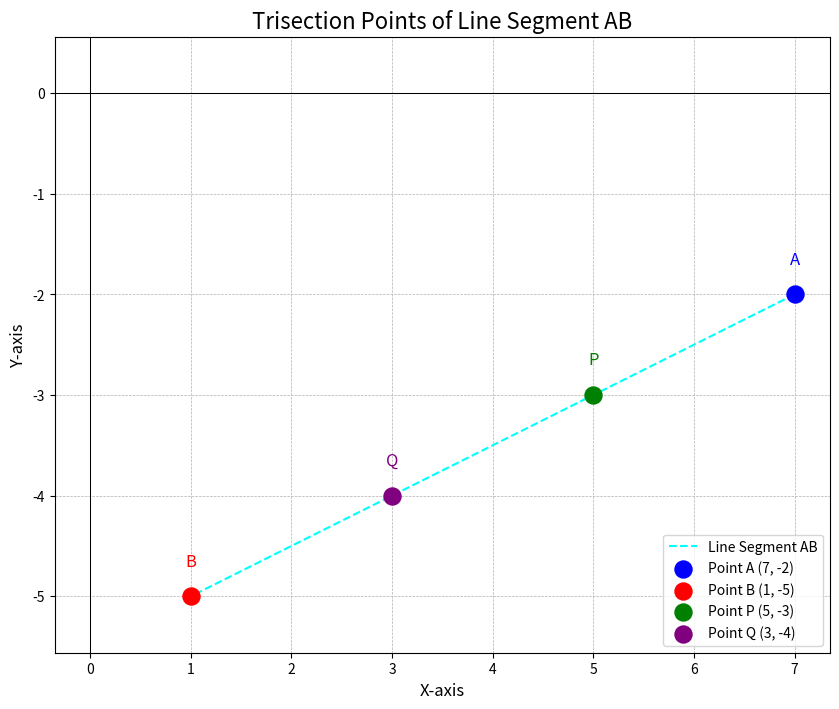

The matplotlib source for this figure:
import matplotlib.pyplot as plt
import numpy as np

# --- Main execution part ---
if __name__ == "__main__":
    # Coordinates for the points as per the question
    A = (7, -2)
    B = (1, -5)
    P = (5, -3)   # Given trisection point
    Q = (3, -4)   # Other trisection point

    # Print the points
    print("Plotting the following points:")
    print(f"A = {A}")
    print(f"B = {B}")
    print(f"P = {P}")
    print(f"Q = {Q}\n")
    print("Displaying the graph...")

    # --- Plotting the graph ---
    # Generate a series of points on the line AB for plotting
    x_coords_line = np.linspace(A[0], B[0], 100)
    y_coords_line = np.linspace(A[1], B[1], 100)

    # Create the plot
    plt.figure(figsize=(10, 8))

    # Plot line AB
    plt.plot(x_coords_line, y_coords_line, label='Line Segment AB', color='cyan', linestyle='--')

    # Plot the points
    plt.scatter([A[0]], [A[1]], color='blue', s=150, zorder=5, label=f'Point A {A}')
    plt.scatter([B[0]], [B[1]], color='red', s=150, zorder=5, label=f'Point B {B}')
    plt.scatter([P[0]], [P[1]], color='green', s=150, zorder=5, label=f'Point P {P}')
    plt.scatter([Q[0]], [Q[1]], color='purple', s=150, zorder=5, label=f'Point Q {Q}')

    # Labels near points
    plt.text(A[0], A[1] + 0.3, 'A', fontsize=12, ha='center', color='blue')
    plt.text(B[0], B[1] + 0.3, 'B', fontsize=12, ha='center', color='red')
    plt.text(P[0], P[1] + 0.3, 'P', fontsize=12, ha='center', color='green')
    plt.text(Q[0], Q[1] + 0.3, 'Q', fontsize=12, ha='center', color='purple')

    # Titles, labels, grid
    plt.title('Trisection Points of Line Segment AB', fontsize=16)
    plt.xlabel('X-axis', fontsize=12)
    plt.ylabel('Y-axis', fontsize=12)
    plt.grid(True, which='both', linestyle='--', linewidth=0.5)
    plt.axhline(0, color='black', linewidth=0.75)
    plt.axvline(0, color='black', linewidth=0.75)
    plt.axis('equal')
    plt.legend()

    # Save and show
    plt.savefig('trisection.png')
    plt.show()
